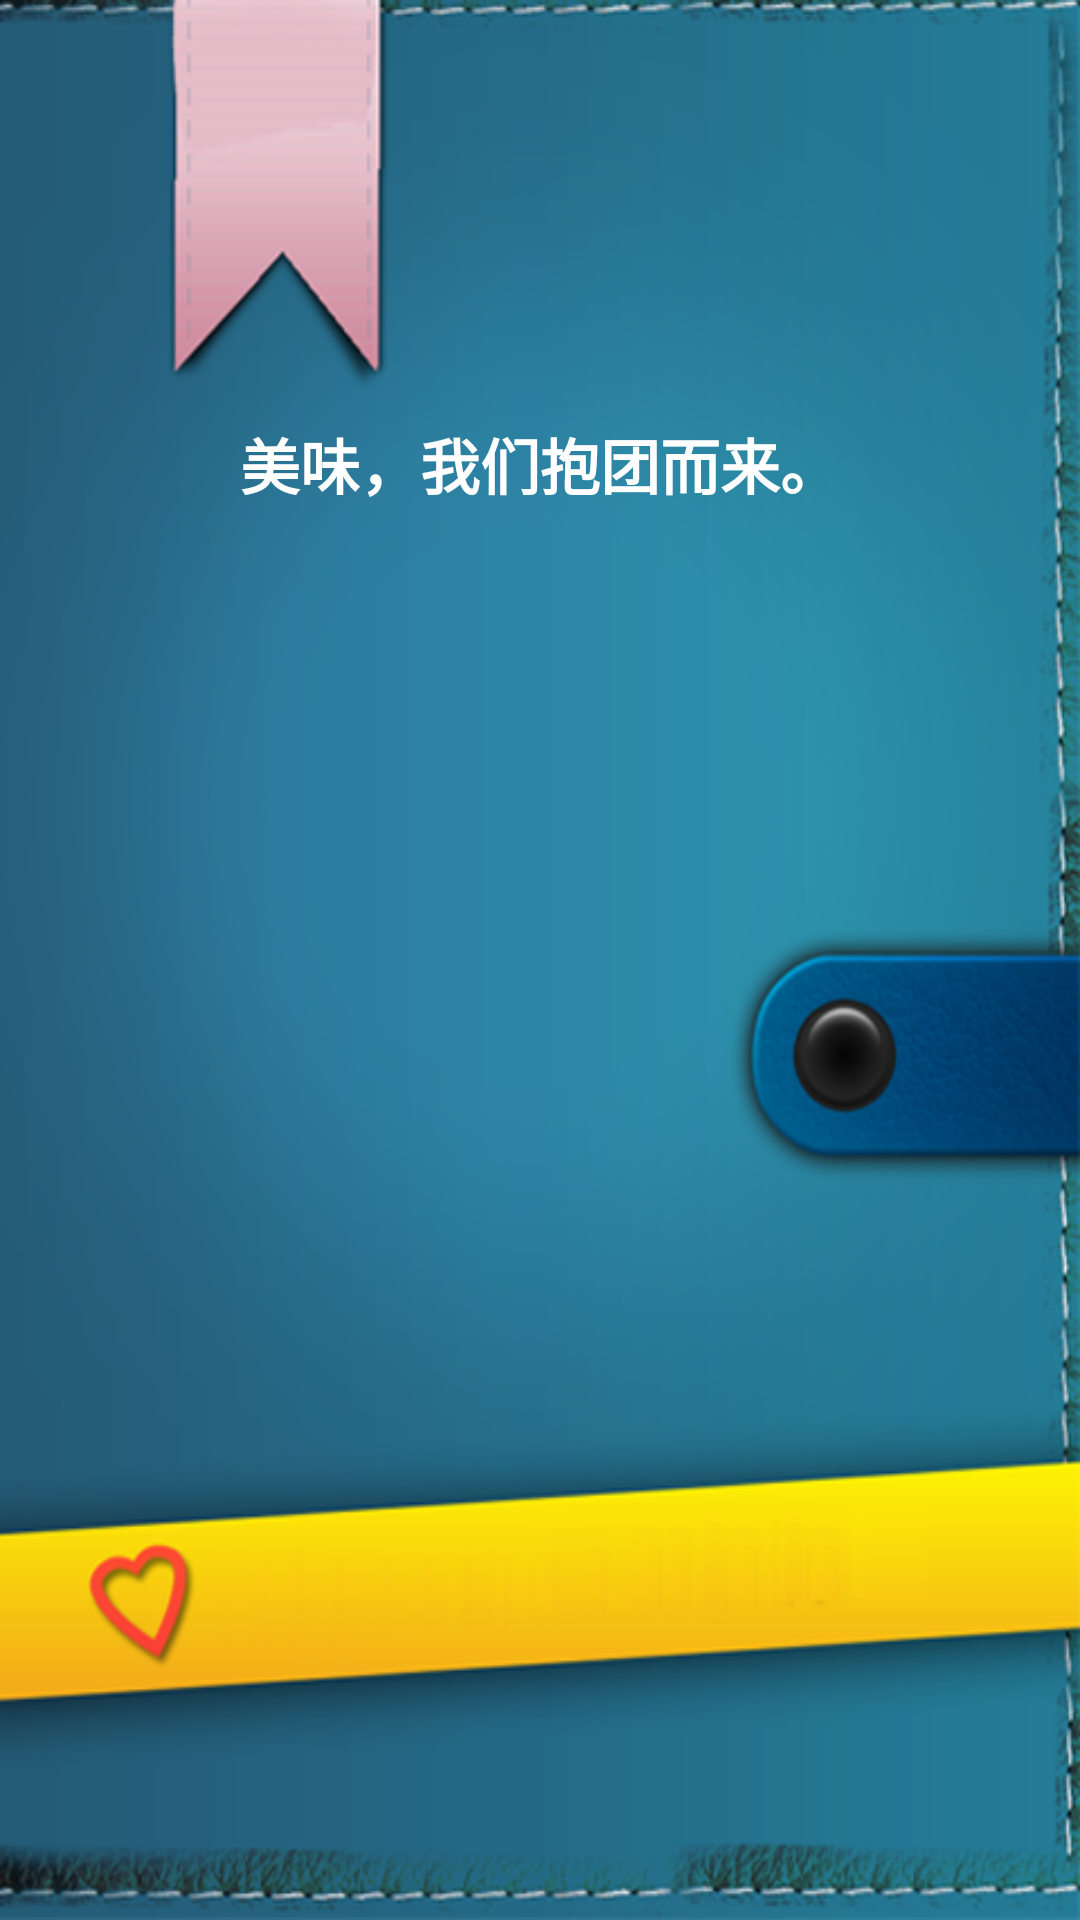

Produce the Android XML layout that renders to this screen, including the resource entries it uses.
<!-- AndroidManifest.xml: activity theme Theme.NoActionBar -->
<!-- res/layout/activity_aiur.xml -->
<LinearLayout xmlns:android="http://schemas.android.com/apk/res/android"
    xmlns:tools="http://schemas.android.com/tools"
    android:layout_width="match_parent"
    android:layout_height="match_parent"
    android:orientation="vertical"
    android:background="@drawable/splash_bg"
    tools:context="com.origin.aiur.activity.splash.AiurActivity">


    <TextView
        android:layout_width="match_parent"
        android:layout_height="wrap_content"
        android:textColor="@color/splash_text_color"
        android:textSize="@dimen/splash_promote_text_size"
        android:text="@string/splash_promote_text"
        android:textStyle="bold"
        android:layout_marginTop="@dimen/splash_bubble_margin_top"
        android:layout_marginLeft="@dimen/splash_bubble_margin_leftRight"
        android:layout_marginRight="@dimen/splash_bubble_margin_leftRight"
        android:paddingLeft="@dimen/splash_bubble_padding_leftRight"
        android:paddingRight="@dimen/splash_bubble_padding_leftRight"
        android:paddingTop="@dimen/splash_bubble_padding_topBottom"
        android:paddingBottom="@dimen/splash_bubble_padding_topBottom"
        android:layout_gravity="center_vertical"
        android:gravity="center"/>
</LinearLayout>
<!-- resources referenced by this layout -->
<resources>
  <color name="splash_text_color">#ffffffff</color>
  <dimen name="splash_bubble_margin_leftRight">20dp</dimen>
  <dimen name="splash_bubble_margin_top">120dp</dimen>
  <dimen name="splash_bubble_padding_leftRight">20dp</dimen>
  <dimen name="splash_bubble_padding_topBottom">20dp</dimen>
  <dimen name="splash_promote_text_size">20dp</dimen>
  <!-- drawable splash_bg: png bitmap (drawable-nodpi, 136408 bytes) -->
  <string name="splash_promote_text">美味，我们抱团而来。</string>
  <style name="Theme.NoActionBar" parent="@style/Theme.AppCompat">
          <item name="windowActionBar">false</item>
          <item name="android:windowNoTitle">true</item>
          <item name="android:windowBackground">@color/commonBgColor</item>
      </style>
  <color name="commonBgColor">#ffffffff</color>
</resources>
